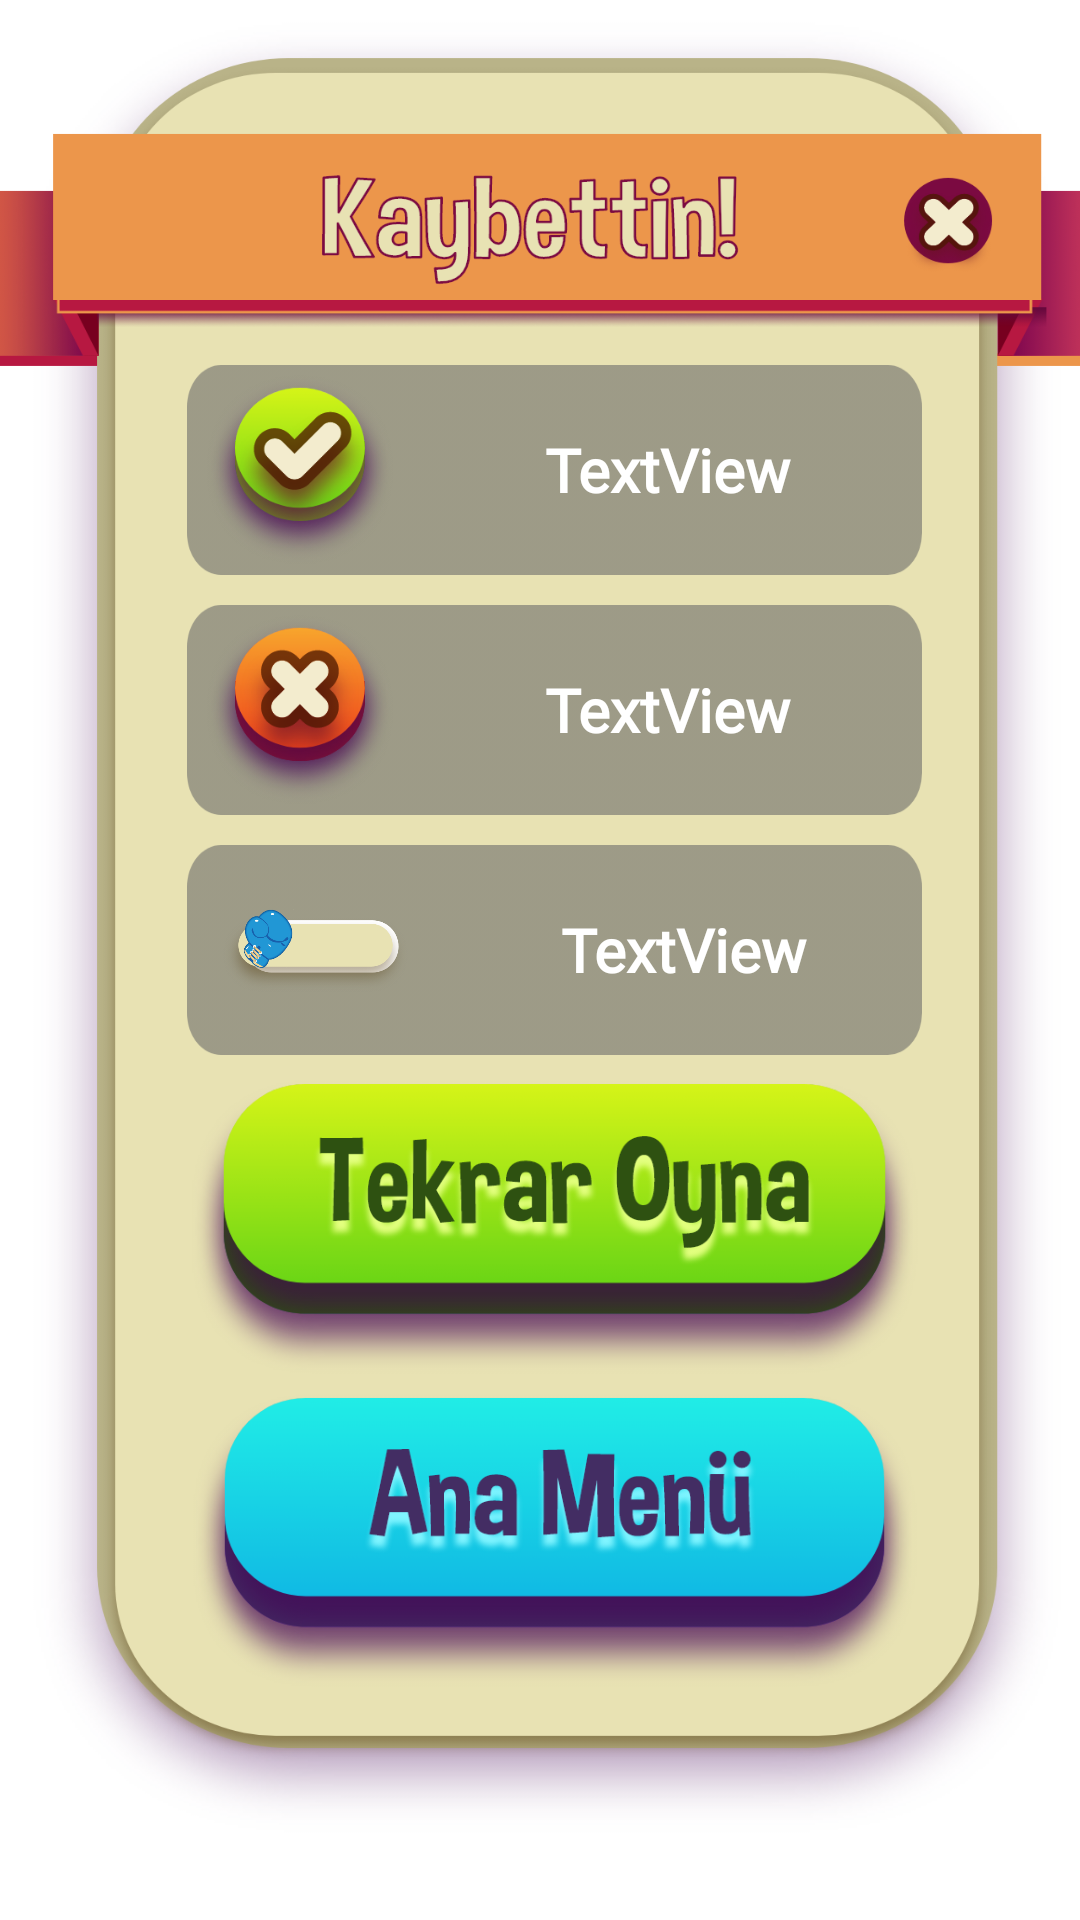

Reconstruct the res/layout file that produces this screen, plus the resources it refers to.
<!-- AndroidManifest.xml: application theme Theme.DoğrusunuÖğren -->
<!-- res/layout/fragment_singleplayerfinish.xml -->
<?xml version="1.0" encoding="utf-8"?>
<androidx.constraintlayout.widget.ConstraintLayout xmlns:android="http://schemas.android.com/apk/res/android"
    xmlns:app="http://schemas.android.com/apk/res-auto"
    xmlns:tools="http://schemas.android.com/tools"
    android:layout_width="match_parent"
    android:layout_height="match_parent"
    android:background="@drawable/bg">

    <androidx.constraintlayout.widget.ConstraintLayout
        android:layout_width="413dp"
        android:layout_height="617dp"
        android:layout_marginStart="5dp"
        android:layout_marginTop="46dp"
        android:layout_marginBottom="68dp"
        android:background="@drawable/finish_background"
        app:layout_constraintBottom_toBottomOf="parent"
        app:layout_constraintEnd_toEndOf="parent"
        app:layout_constraintStart_toStartOf="parent"
        app:layout_constraintTop_toTopOf="parent" >

        <LinearLayout
            android:layout_width="255dp"
            android:layout_height="449dp"
            android:layout_marginStart="81dp"
            android:layout_marginTop="116dp"
            android:layout_marginEnd="77dp"
            android:layout_marginBottom="52dp"
            android:orientation="vertical"
            app:layout_constraintBottom_toBottomOf="parent"
            app:layout_constraintEnd_toEndOf="parent"
            app:layout_constraintStart_toStartOf="parent"
            app:layout_constraintTop_toTopOf="parent">

            <LinearLayout
                android:layout_width="match_parent"
                android:layout_height="70dp"
                android:layout_margin="5dp"
                android:background="@drawable/resultbg"
                android:orientation="horizontal">

                <ImageView
                    android:id="@+id/tickView"
                    android:layout_width="wrap_content"
                    android:layout_height="wrap_content"
                    android:layout_weight="0.08"
                    app:srcCompat="@drawable/tickicon" />

                <TextView
                    android:id="@+id/trueValue"
                    android:layout_width="match_parent"
                    android:layout_height="match_parent"
                    android:layout_weight="1"
                    android:fontFamily="@font/regular"
                    android:gravity="center"
                    android:text="TextView"
                    android:textColor="#FFFFFF"
                    android:textSize="20sp"
                    android:textStyle="bold" />
            </LinearLayout>

            <LinearLayout
                android:layout_width="match_parent"
                android:layout_height="70dp"
                android:layout_margin="5dp"
                android:background="@drawable/resultbg"
                android:orientation="horizontal">

                <ImageView
                    android:id="@+id/falseTick"
                    android:layout_width="wrap_content"
                    android:layout_height="wrap_content"
                    android:layout_weight="0.08"
                    app:srcCompat="@drawable/falsetickicon" />

                <TextView
                    android:id="@+id/falseValue"
                    android:layout_width="match_parent"
                    android:layout_height="match_parent"
                    android:layout_weight="1"
                    android:fontFamily="@font/regular"
                    android:gravity="center"
                    android:text="TextView"
                    android:textColor="#FFFFFF"
                    android:textSize="20sp"
                    android:textStyle="bold" />

            </LinearLayout>

            <LinearLayout
                android:layout_width="match_parent"
                android:layout_height="70dp"
                android:layout_margin="5dp"
                android:background="@drawable/resultbg"
                android:orientation="horizontal">

                <ImageView
                    android:id="@+id/scoreView"
                    android:layout_width="74dp"
                    android:layout_height="match_parent"
                    android:layout_margin="10dp"
                    android:layout_weight="0.10"
                    app:srcCompat="@drawable/score" />

                <TextView
                    android:id="@+id/scoreValueTv"
                    android:layout_width="match_parent"
                    android:layout_height="match_parent"
                    android:layout_weight="1"
                    android:fontFamily="@font/regular"
                    android:gravity="center"
                    android:text="TextView"
                    android:textColor="#FFFFFF"
                    android:textSize="20sp"
                    android:textStyle="bold" />
            </LinearLayout>

            <ImageButton
                android:id="@+id/restartButton"
                android:layout_width="match_parent"
                android:layout_height="match_parent"
                android:layout_weight="1"
                android:background="#00FFFFFF"
                android:scaleType="fitCenter"
                app:srcCompat="@drawable/restartbuttonicon" />

            <ImageButton
                android:id="@+id/mainMenuButton"
                android:layout_width="match_parent"
                android:layout_height="match_parent"
                android:layout_weight="1"
                android:background="#00FFFFFF"
                android:scaleType="fitCenter"
                app:srcCompat="@drawable/mainmenubuttonicon" />

        </LinearLayout>
    </androidx.constraintlayout.widget.ConstraintLayout>
</androidx.constraintlayout.widget.ConstraintLayout>
<!-- resources referenced by this layout -->
<resources>
  <!-- drawable falsetickicon: png bitmap (drawable-hdpi, 16770 bytes) -->
  <!-- drawable finish_background: png bitmap (drawable-hdpi, 82476 bytes) -->
  <!-- drawable mainmenubuttonicon: png bitmap (drawable-hdpi, 34170 bytes) -->
  <!-- drawable restartbuttonicon: png bitmap (drawable-hdpi, 37097 bytes) -->
  <!-- drawable resultbg: png bitmap (drawable-hdpi, 2446 bytes) -->
  <!-- drawable score: png bitmap (drawable-hdpi, 48113 bytes) -->
  <!-- drawable tickicon: png bitmap (drawable-hdpi, 16776 bytes) -->
  <style name="Theme.DoğrusunuÖğren" parent="Theme.MaterialComponents.DayNight.NoActionBar">
  
          
          <item name="colorPrimary">@color/purple_500</item>
          <item name="colorPrimaryVariant">@color/purple_700</item>
          <item name="colorOnPrimary">@color/white</item>
          
          <item name="colorSecondary">@color/teal_200</item>
          <item name="colorSecondaryVariant">@color/teal_700</item>
          <item name="colorOnSecondary">@color/black</item>
          
          <item name="android:statusBarColor" tools:targetApi="l">?attr/colorPrimaryVariant</item>
          
      </style>
  <color name="purple_500">#FF6200EE</color>
  <color name="purple_700">#FB8C00</color>
  <color name="white">#FFFFFFFF</color>
  <color name="teal_200">#FF03DAC5</color>
  <color name="teal_700">#FF018786</color>
  <color name="black">#FF000000</color>
</resources>
